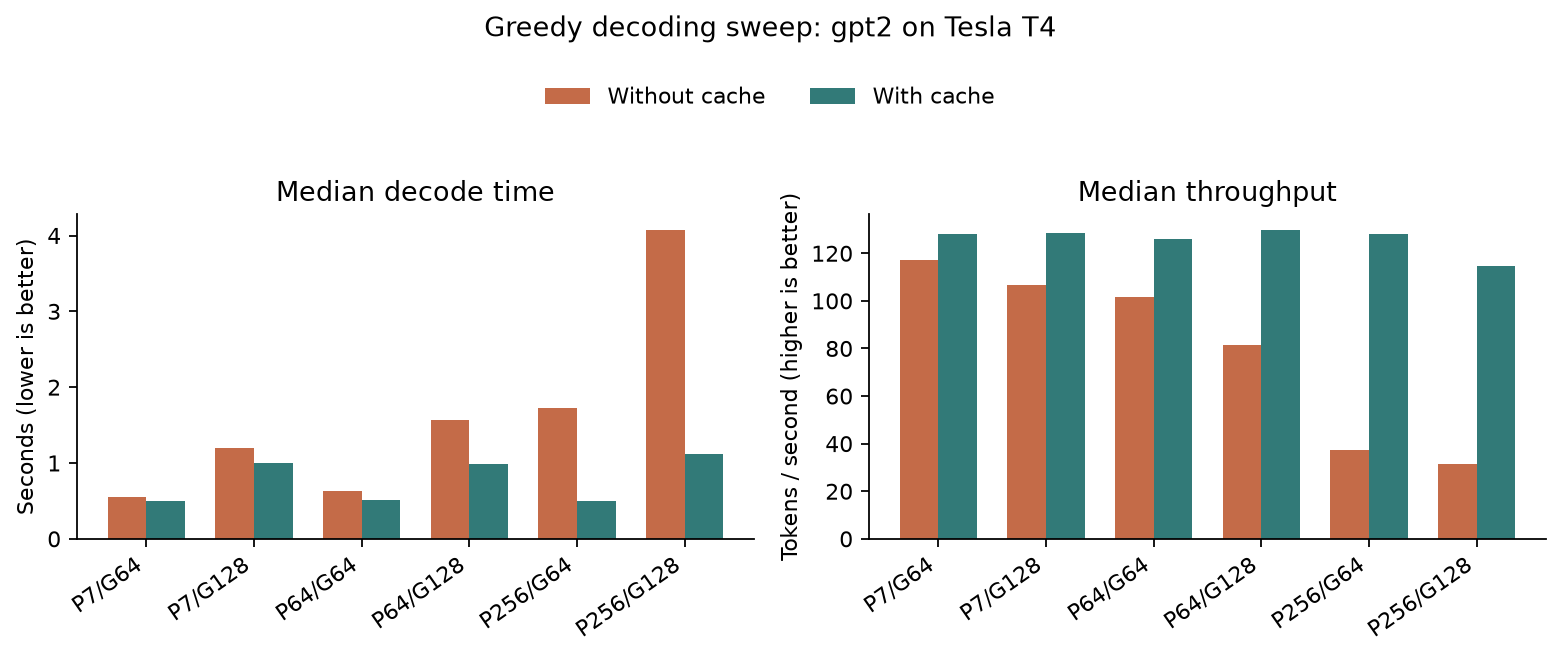

Data behind this chart, as committed beside it:
timestamp_utc, model, device, prompt_tokens, generated_tokens, warmup_runs, trial, order, mode, seconds, tokens_per_second, peak_memory_mb, outputs_match, speedup_vs_uncached
2026-11-13T05:59:56.458179+00:00, gpt2, cuda, 7, 64, 1, 1, uncached,cached, uncached, 0.7762, 82.45, 511.6, True, 1
2026-11-13T05:59:56.458179+00:00, gpt2, cuda, 7, 64, 1, 1, uncached,cached, cached, 0.6697, 95.56, 489.6, True, 1.159
2026-11-13T05:59:57.864228+00:00, gpt2, cuda, 7, 64, 1, 2, cached,uncached, uncached, 0.7053, 90.74, 511.6, True, 1
2026-11-13T05:59:57.864228+00:00, gpt2, cuda, 7, 64, 1, 2, cached,uncached, cached, 0.6992, 91.54, 489.6, True, 1.009
2026-11-13T05:59:58.908314+00:00, gpt2, cuda, 7, 64, 1, 3, uncached,cached, uncached, 0.5467, 117.1, 511.6, True, 1
2026-11-13T05:59:58.908314+00:00, gpt2, cuda, 7, 64, 1, 3, uncached,cached, cached, 0.4962, 129, 489.6, True, 1.102
2026-11-13T05:59:59.936795+00:00, gpt2, cuda, 7, 64, 1, 4, cached,uncached, uncached, 0.5442, 117.6, 511.6, True, 1
2026-11-13T05:59:59.936795+00:00, gpt2, cuda, 7, 64, 1, 4, cached,uncached, cached, 0.4831, 132.5, 489.6, True, 1.127
2026-11-13T06:00:00.973141+00:00, gpt2, cuda, 7, 64, 1, 5, uncached,cached, uncached, 0.5356, 119.5, 511.6, True, 1
2026-11-13T06:00:00.973141+00:00, gpt2, cuda, 7, 64, 1, 5, uncached,cached, cached, 0.4996, 128.1, 489.6, True, 1.072
2026-11-13T06:00:05.367367+00:00, gpt2, cuda, 7, 128, 1, 1, uncached,cached, uncached, 1.189, 107.6, 536.6, True, 1
2026-11-13T06:00:05.367367+00:00, gpt2, cuda, 7, 128, 1, 1, uncached,cached, cached, 0.9971, 128.4, 494.2, True, 1.193
2026-11-13T06:00:07.571409+00:00, gpt2, cuda, 7, 128, 1, 2, cached,uncached, uncached, 1.192, 107.4, 536.6, True, 1
2026-11-13T06:00:07.571409+00:00, gpt2, cuda, 7, 128, 1, 2, cached,uncached, cached, 1.011, 126.6, 494.2, True, 1.179
2026-11-13T06:00:10.436680+00:00, gpt2, cuda, 7, 128, 1, 3, uncached,cached, uncached, 1.488, 86.05, 536.6, True, 1
2026-11-13T06:00:10.436680+00:00, gpt2, cuda, 7, 128, 1, 3, uncached,cached, cached, 1.376, 93.01, 494.2, True, 1.081
2026-11-13T06:00:12.664690+00:00, gpt2, cuda, 7, 128, 1, 4, cached,uncached, uncached, 1.234, 103.8, 536.6, True, 1
2026-11-13T06:00:12.664690+00:00, gpt2, cuda, 7, 128, 1, 4, cached,uncached, cached, 0.993, 128.9, 494.2, True, 1.242
2026-11-13T06:00:14.843412+00:00, gpt2, cuda, 7, 128, 1, 5, uncached,cached, uncached, 1.202, 106.5, 536.6, True, 1
2026-11-13T06:00:14.843412+00:00, gpt2, cuda, 7, 128, 1, 5, uncached,cached, cached, 0.9758, 131.2, 494.2, True, 1.232
2026-11-13T06:00:17.169649+00:00, gpt2, cuda, 64, 64, 1, 1, cached,uncached, uncached, 0.6159, 103.9, 533.1, True, 1
2026-11-13T06:00:17.169649+00:00, gpt2, cuda, 64, 64, 1, 1, cached,uncached, cached, 0.5078, 126, 501.3, True, 1.213
2026-11-13T06:00:18.291550+00:00, gpt2, cuda, 64, 64, 1, 2, uncached,cached, uncached, 0.6292, 101.7, 533.1, True, 1
2026-11-13T06:00:18.291550+00:00, gpt2, cuda, 64, 64, 1, 2, uncached,cached, cached, 0.4915, 130.2, 501.3, True, 1.28
2026-11-13T06:00:19.406375+00:00, gpt2, cuda, 64, 64, 1, 3, cached,uncached, uncached, 0.6166, 103.8, 533.1, True, 1
2026-11-13T06:00:19.406375+00:00, gpt2, cuda, 64, 64, 1, 3, cached,uncached, cached, 0.4971, 128.8, 501.3, True, 1.24
2026-11-13T06:00:20.652920+00:00, gpt2, cuda, 64, 64, 1, 4, uncached,cached, uncached, 0.6322, 101.2, 533.1, True, 1
2026-11-13T06:00:20.652920+00:00, gpt2, cuda, 64, 64, 1, 4, uncached,cached, cached, 0.613, 104.4, 501.3, True, 1.031
2026-11-13T06:00:22.031357+00:00, gpt2, cuda, 64, 64, 1, 5, cached,uncached, uncached, 0.7263, 88.11, 533.1, True, 1
2026-11-13T06:00:22.031357+00:00, gpt2, cuda, 64, 64, 1, 5, cached,uncached, cached, 0.6505, 98.38, 501.3, True, 1.117
2026-11-13T06:00:27.321875+00:00, gpt2, cuda, 64, 128, 1, 1, cached,uncached, uncached, 1.568, 81.63, 557.8, True, 1
2026-11-13T06:00:27.321875+00:00, gpt2, cuda, 64, 128, 1, 1, cached,uncached, cached, 0.9821, 130.3, 501.3, True, 1.597
2026-11-13T06:00:29.864022+00:00, gpt2, cuda, 64, 128, 1, 2, uncached,cached, uncached, 1.563, 81.89, 557.8, True, 1
2026-11-13T06:00:29.864022+00:00, gpt2, cuda, 64, 128, 1, 2, uncached,cached, cached, 0.9777, 130.9, 501.3, True, 1.599
2026-11-13T06:00:32.422403+00:00, gpt2, cuda, 64, 128, 1, 3, cached,uncached, uncached, 1.572, 81.45, 557.8, True, 1
2026-11-13T06:00:32.422403+00:00, gpt2, cuda, 64, 128, 1, 3, cached,uncached, cached, 0.9855, 129.9, 501.3, True, 1.595
2026-11-13T06:00:35.354229+00:00, gpt2, cuda, 64, 128, 1, 4, uncached,cached, uncached, 1.588, 80.61, 557.8, True, 1
2026-11-13T06:00:35.354229+00:00, gpt2, cuda, 64, 128, 1, 4, uncached,cached, cached, 1.342, 95.36, 501.3, True, 1.183
2026-11-13T06:00:38.131072+00:00, gpt2, cuda, 64, 128, 1, 5, cached,uncached, uncached, 1.574, 81.3, 557.8, True, 1
2026-11-13T06:00:38.131072+00:00, gpt2, cuda, 64, 128, 1, 5, cached,uncached, cached, 1.201, 106.6, 501.3, True, 1.311
2026-11-13T06:00:42.503446+00:00, gpt2, cuda, 256, 64, 1, 1, uncached,cached, uncached, 1.688, 37.92, 608.1, True, 1
2026-11-13T06:00:42.503446+00:00, gpt2, cuda, 256, 64, 1, 1, uncached,cached, cached, 0.5, 128, 553.1, True, 3.375
2026-11-13T06:00:44.674474+00:00, gpt2, cuda, 256, 64, 1, 2, cached,uncached, uncached, 1.696, 37.74, 608.1, True, 1
2026-11-13T06:00:44.674474+00:00, gpt2, cuda, 256, 64, 1, 2, cached,uncached, cached, 0.474, 135, 553.1, True, 3.577
2026-11-13T06:00:47.067028+00:00, gpt2, cuda, 256, 64, 1, 3, uncached,cached, uncached, 1.72, 37.22, 608.1, True, 1
2026-11-13T06:00:47.067028+00:00, gpt2, cuda, 256, 64, 1, 3, uncached,cached, cached, 0.6709, 95.39, 553.1, True, 2.563
2026-11-13T06:00:49.443150+00:00, gpt2, cuda, 256, 64, 1, 4, cached,uncached, uncached, 1.733, 36.93, 608.1, True, 1
2026-11-13T06:00:49.443150+00:00, gpt2, cuda, 256, 64, 1, 4, cached,uncached, cached, 0.64, 100, 553.1, True, 2.708
2026-11-13T06:00:51.674331+00:00, gpt2, cuda, 256, 64, 1, 5, uncached,cached, uncached, 1.752, 36.52, 608.1, True, 1
2026-11-13T06:00:51.674331+00:00, gpt2, cuda, 256, 64, 1, 5, uncached,cached, cached, 0.4774, 134.1, 553.1, True, 3.671
2026-11-13T06:01:01.852974+00:00, gpt2, cuda, 256, 128, 1, 1, uncached,cached, uncached, 3.891, 32.9, 634.2, True, 1
2026-11-13T06:01:01.852974+00:00, gpt2, cuda, 256, 128, 1, 1, uncached,cached, cached, 1.373, 93.23, 553.1, True, 2.834
2026-11-13T06:01:06.842621+00:00, gpt2, cuda, 256, 128, 1, 2, cached,uncached, uncached, 3.989, 32.09, 634.2, True, 1
2026-11-13T06:01:06.842621+00:00, gpt2, cuda, 256, 128, 1, 2, cached,uncached, cached, 0.9995, 128.1, 553.1, True, 3.991
2026-11-13T06:01:12.036913+00:00, gpt2, cuda, 256, 128, 1, 3, uncached,cached, uncached, 4.076, 31.41, 634.2, True, 1
2026-11-13T06:01:12.036913+00:00, gpt2, cuda, 256, 128, 1, 3, uncached,cached, cached, 1.117, 114.6, 553.1, True, 3.649
2026-11-13T06:01:17.550236+00:00, gpt2, cuda, 256, 128, 1, 4, cached,uncached, uncached, 4.142, 30.9, 634.2, True, 1
2026-11-13T06:01:17.550236+00:00, gpt2, cuda, 256, 128, 1, 4, cached,uncached, cached, 1.37, 93.46, 553.1, True, 3.024
2026-11-13T06:01:22.794843+00:00, gpt2, cuda, 256, 128, 1, 5, uncached,cached, uncached, 4.236, 30.21, 634.2, True, 1
2026-11-13T06:01:22.794843+00:00, gpt2, cuda, 256, 128, 1, 5, uncached,cached, cached, 1.007, 127.2, 553.1, True, 4.209
